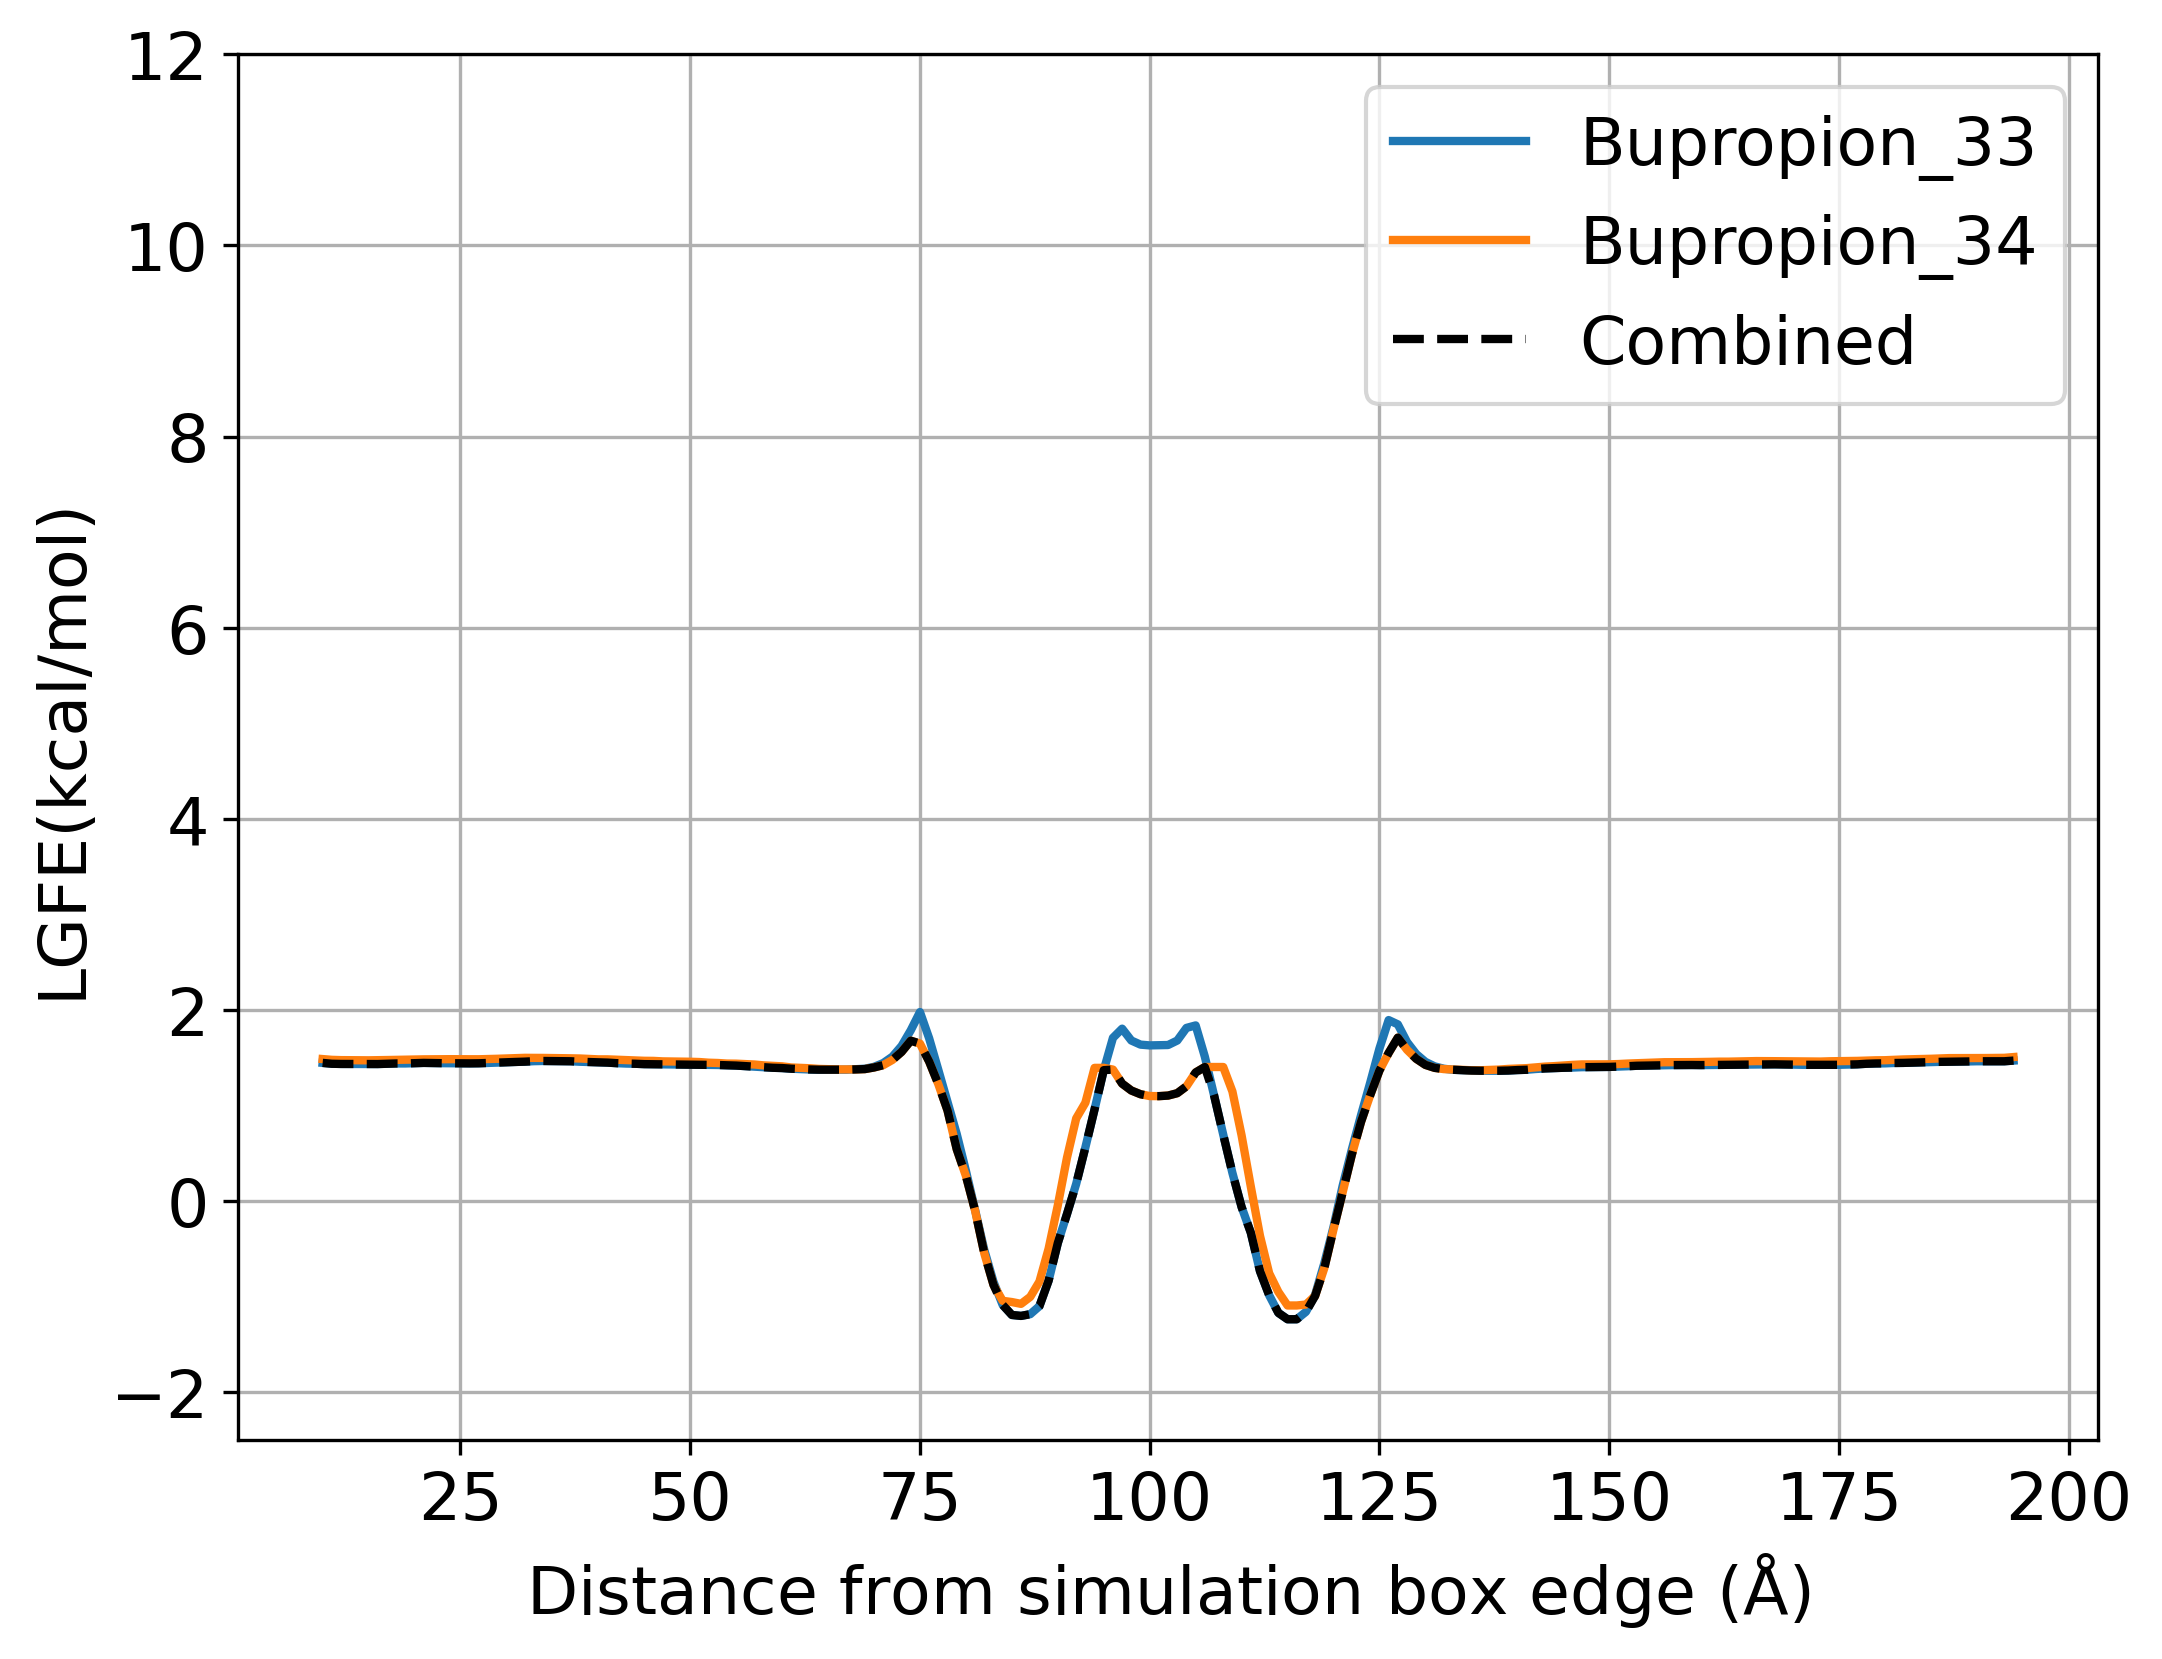

The table this chart was drawn from, first rows:
Bupropion_33, Bupropion_34
3.637, 3.758
3.005, 3.079
2.521, 2.553
2.174, 2.208
1.924, 1.956
1.745, 1.798
1.621, 1.67
1.536, 1.584
1.491, 1.535
1.462, 1.506
1.447, 1.487
1.438, 1.479
1.436, 1.476
1.436, 1.475
1.435, 1.475
1.435, 1.474
1.435, 1.475
1.438, 1.477
1.441, 1.479
1.441, 1.481
1.444, 1.482
1.447, 1.484
1.445, 1.485
1.444, 1.485
1.443, 1.486
1.442, 1.485
1.442, 1.485
1.443, 1.485
1.446, 1.487
1.45, 1.49
1.454, 1.493
1.457, 1.496
1.46, 1.5
1.465, 1.5
1.467, 1.499
1.466, 1.498
1.465, 1.497
1.464, 1.495
1.459, 1.493
1.456, 1.489
1.452, 1.484
1.45, 1.484
1.444, 1.48
1.44, 1.475
1.438, 1.472
1.434, 1.469
1.433, 1.468
1.431, 1.463
1.43, 1.462
1.43, 1.461
1.43, 1.459
1.428, 1.456
1.427, 1.449
1.425, 1.446
1.422, 1.44
1.419, 1.439
1.413, 1.435
1.407, 1.43
1.401, 1.421
1.396, 1.416
... 145 more rows
